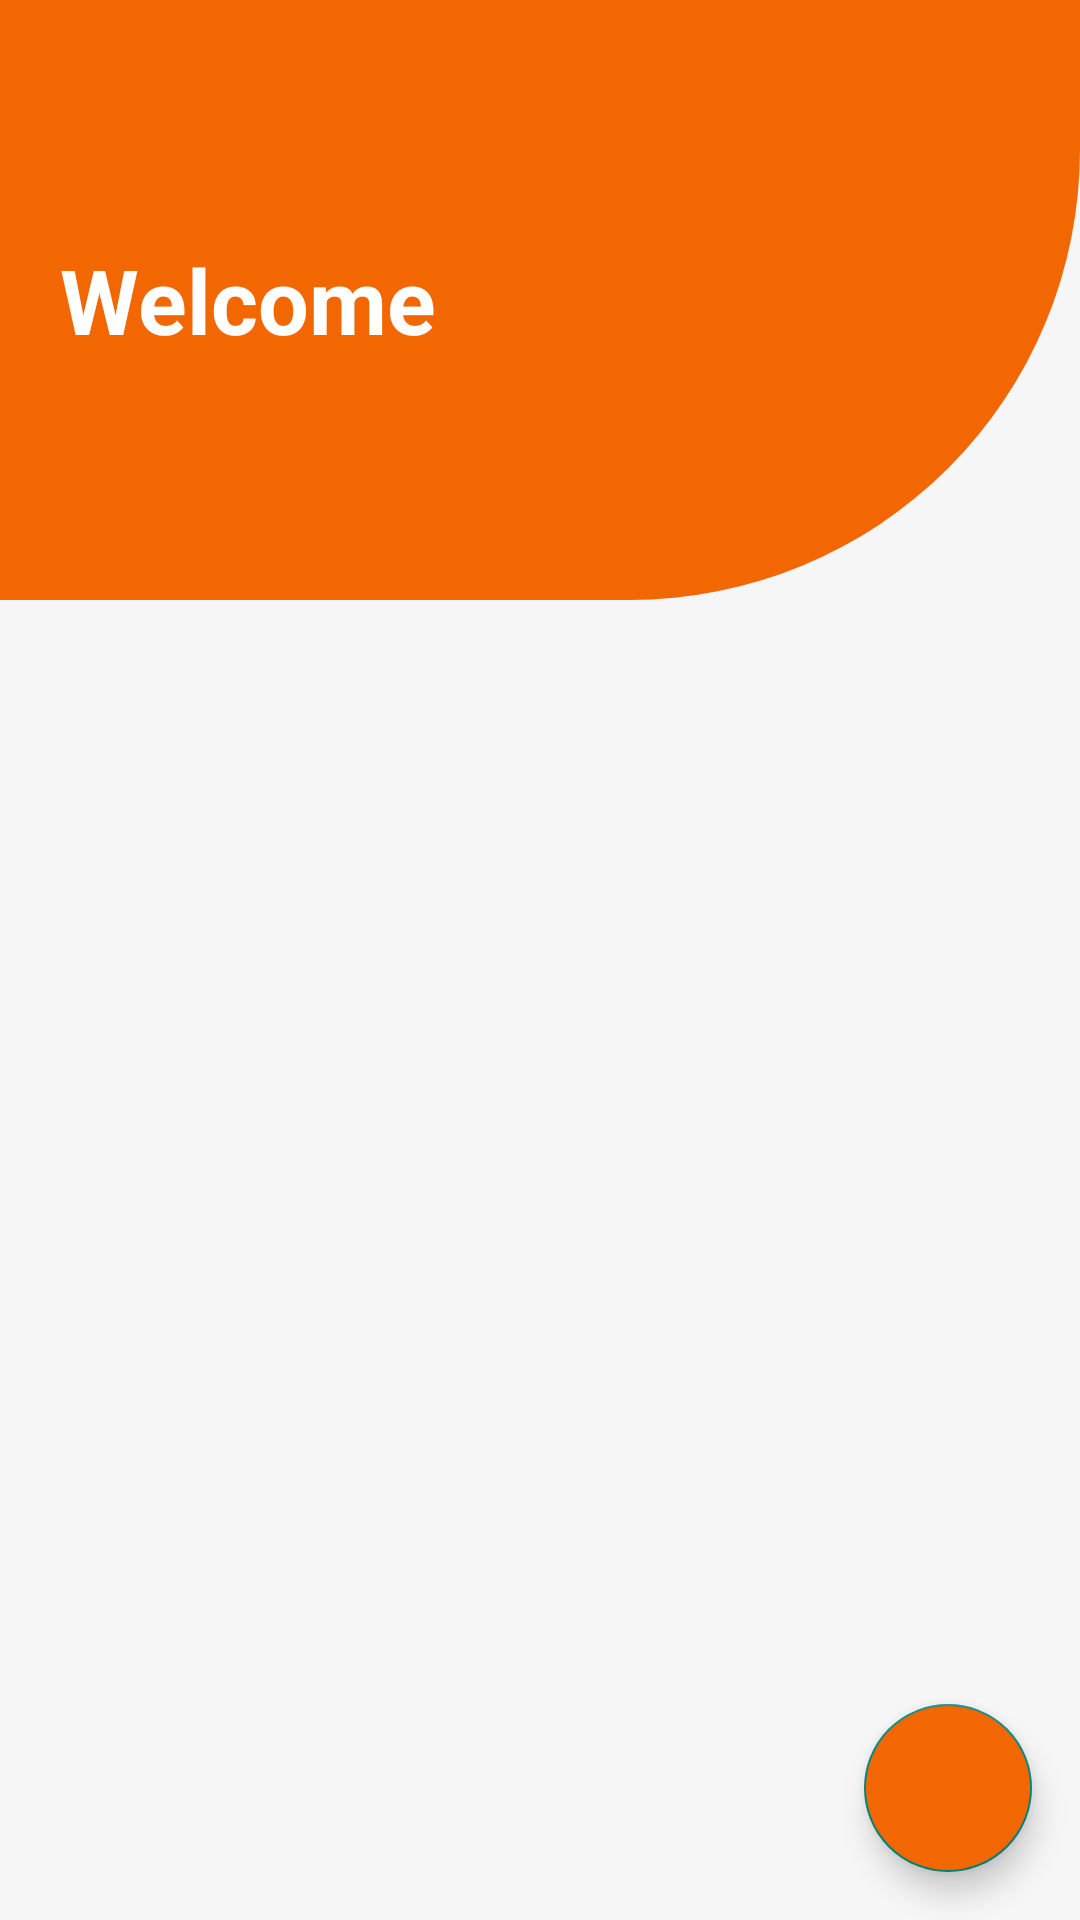

Android layout source for this screen:
<!-- AndroidManifest.xml: application theme Theme.AplikasiSederhana -->
<!-- res/layout/activity_dashboard.xml -->
<?xml version="1.0" encoding="utf-8"?>
<androidx.constraintlayout.widget.ConstraintLayout xmlns:android="http://schemas.android.com/apk/res/android"
    xmlns:app="http://schemas.android.com/apk/res-auto"
    xmlns:tools="http://schemas.android.com/tools"
    android:id="@+id/main"
    android:layout_width="match_parent"
    android:layout_height="match_parent"
    android:background="#F6F6F6"
    tools:context=".DashboardActivity">

    <TextView
        android:id="@+id/textView"
        android:layout_width="0dp"
        android:layout_height="200dp"
        android:background="@drawable/header_dashboard"
        android:gravity="center_vertical"
        android:paddingStart="20dp"
        android:text="Welcome"
        android:textColor="@color/white"
        android:textSize="30sp"
        android:textStyle="bold"
        app:layout_constraintEnd_toEndOf="parent"
        app:layout_constraintHorizontal_bias="0.0"
        app:layout_constraintStart_toStartOf="parent"
        app:layout_constraintTop_toTopOf="parent" />

    <androidx.recyclerview.widget.RecyclerView
        android:id="@+id/rcvNews"
        android:layout_width="0dp"
        android:layout_height="0dp"
        android:clipToPadding="false"
        android:layout_marginTop="20dp"
        android:divider="@android:color/darker_gray"
        android:dividerHeight="1dp"
        android:scrollbars="vertical"
        app:layout_constraintBottom_toBottomOf="parent"
        app:layout_constraintEnd_toEndOf="parent"
        app:layout_constraintHorizontal_bias="0.0"
        app:layout_constraintStart_toStartOf="parent"
        app:layout_constraintTop_toBottomOf="@+id/textView"
        app:layout_constraintVertical_bias="1.0" />

    <com.google.android.material.floatingactionbutton.FloatingActionButton
        android:id="@+id/floatAddNews"
        android:layout_width="wrap_content"
        android:layout_height="wrap_content"
        app:layout_constraintBottom_toBottomOf="parent"
        app:layout_constraintEnd_toEndOf="parent"
        android:backgroundTint="@color/orange"
        android:layout_margin="16dp"
        android:src="@drawable/add"
        tools:ignore="MissingConstraints" />

</androidx.constraintlayout.widget.ConstraintLayout>
<!-- resources referenced by this layout -->
<resources>
  <color name="orange">#F26702</color>
  <color name="white">#FFFFFFFF</color>
  <!-- drawable header_dashboard (drawable) -->
  <?xml version="1.0" encoding="utf-8"?>
  <shape xmlns:android="http://schemas.android.com/apk/res/android">
      <solid
          android:color="#F26702"
          />
      <corners
          android:bottomRightRadius="150dp"/>
  </shape>
  <style name="Theme.AplikasiSederhana" parent="Base.Theme.AplikasiSederhana" />
  <style name="Base.Theme.AplikasiSederhana" parent="Theme.AppCompat.Light.DarkActionBar">
          
          
          <item name="android:windowIsTranslucent">true</item>
          <item name="colorPrimary">@color/orange</item>
      </style>
</resources>
